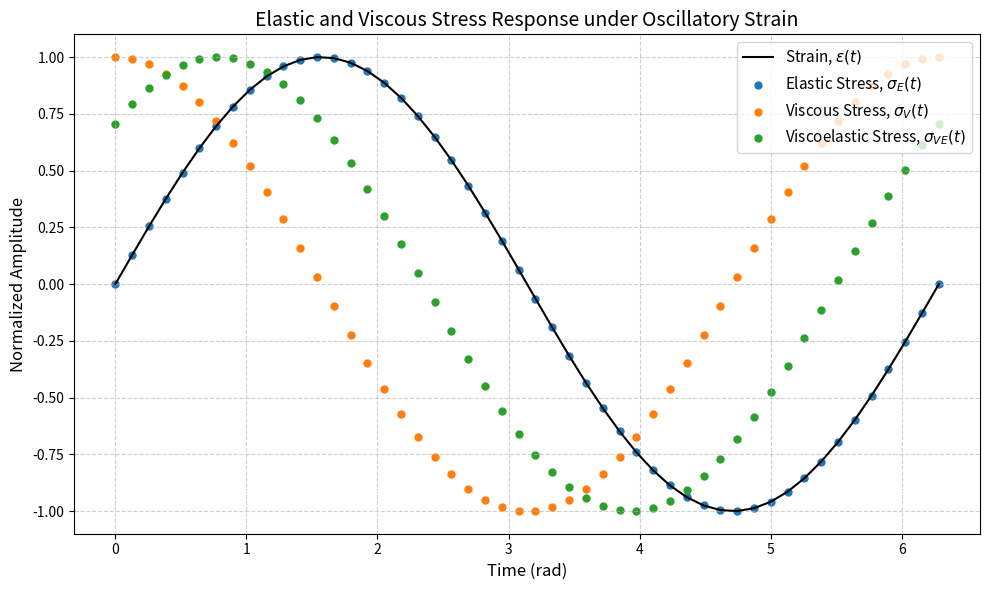

Recreate this plot in Python.
# # --- Helper functions ---
# def draw_spring(ax, x, y, length=1.0, height=0.2, turns=5, orientation='horizontal', label=None):
#     import numpy as np
#     if orientation == 'horizontal':
#         t = np.linspace(0, 1, 100)
#         x_vals = x + t * length
#         y_vals = y + height * np.sin(turns * 2 * np.pi * t)
#         ax.plot(x_vals, y_vals, color='black', lw=2)
#         if label:
#             ax.text(x + length/2, y + 0.3, label, ha='center', va='bottom', fontsize=12)
#     else:
#         t = np.linspace(0, 1, 100)
#         x_vals = x + height * np.sin(turns * 2 * np.pi * t)
#         y_vals = y + t * length
#         ax.plot(x_vals, y_vals, color='black', lw=2)
#         if label:
#             ax.text(x + 0.3, y + length/2, label, ha='left', va='center', fontsize=12)

# def draw_dashpot(ax, x, y, length=1.0, orientation='horizontal', label=None):
#     if orientation == 'horizontal':
#         ax.plot([x, x+length*0.3], [y, y], color='black', lw=2)
#         ax.plot([x+length*0.7, x+length], [y, y], color='black', lw=2)
#         ax.add_patch(plt.Rectangle((x+length*0.3, y-0.1), length*0.4, 0.2,
#                                    fill=False, edgecolor='black', lw=2))
#         if label:
#             ax.text(x + length/2, y + 0.3, label, ha='center', va='bottom', fontsize=12)
#     else:
#         ax.plot([x, x], [y, y+length*0.3], color='black', lw=2)
#         ax.plot([x, x], [y+length*0.7, y+length], color='black', lw=2)
#         ax.add_patch(plt.Rectangle((x-0.1, y+length*0.3), 0.2, length*0.4,
#                                    fill=False, edgecolor='black', lw=2))
#         if label:
#             ax.text(x + 0.3, y + length/2, label, ha='left', va='center', fontsize=12)

# def make_figure(title):
#     fig, ax = plt.subplots(figsize=(6,2))
#     ax.set_title(title, fontsize=14, pad=20)
#     ax.axis('off')
#     return fig, ax


# # --- Standard Linear Solid (SLS) ---
# fig, ax = make_figure("Standard Linear Solid")
# # Parallel top: spring (E1)
# draw_spring(ax, 0, 0.5, length=1, label="E∞")
# ax.plot([-0.5, 0], [0.5, 1], color='white', lw=2)
# ax.plot([-0.5, 0], [0.5, 0.5], color='black', lw=2)
# ax.plot([1, 2.5], [0.5, 0.5], color='black', lw=2)
# # Parallel bottom: Maxwell (spring + dashpot)
# draw_spring(ax, 0, -0.3, length=1, label="E₁")
# draw_dashpot(ax, 1, -0.3, length=1, label="η₁")
# ax.plot([-0.5, 0], [-0.3, -0.3], color='black', lw=2)
# ax.plot([2, 2.5], [-0.3, -0.3], color='black', lw=2)
# # # Left and right verticals
# ax.plot([-0.5, -0.5], [-0.3, 0.5], color='black', lw=2)
# ax.plot([2.5, 2.5], [-0.3, 0.5], color='black', lw=2)
# ax.set_title('Standard Linear Solid (SLS) Model')
# plt.show()

# # --- 2-term Prony Series ---
# fig, ax = make_figure("2-term Prony Series Model")
# # Equilibrium spring
# # Parallel top: spring (E1)
# draw_spring(ax, 0, 0.5, length=1, label="E∞")
# ax.plot([-0.5, 0], [0.5, 1], color='white', lw=2)
# ax.plot([-0.5, 0], [0.5, 0.5], color='black', lw=2)
# ax.plot([1, 2.5], [0.5, 0.5], color='black', lw=2)
# # Parallel bottom: Maxwell (spring + dashpot)
# draw_spring(ax, 0, -0.4, length=1, label="E₁")
# draw_dashpot(ax, 1, -0.4, length=1, label="η₁")
# ax.plot([-0.5, 0], [-0.4, -0.4], color='black', lw=2)
# ax.plot([2, 2.5], [-0.4, -0.4], color='black', lw=2)
# # Maxwell arm 2
# draw_spring(ax, 0, -1.3, length=1, label="E₂")
# draw_dashpot(ax, 1, -1.3, length=1, label="η₂")
# ax.plot([-0.5, 0], [-1.3, -1.3], color='black', lw=2)
# ax.plot([2, 2.5], [-1.3, -1.3], color='black', lw=2)
# # Left and right verticals
# ax.plot([-0.5, -0.5], [-1.3, 0.5], color='black', lw=2)
# ax.plot([2.5, 2.5], [-1.3, 0.5], color='black', lw=2)
# ax.set_title('2-term Prony Series')
# plt.show()

# # --- 3-term Prony Series ---
# fig, ax = make_figure("3-term Prony Series")
# # Equilibrium spring
# # Parallel top: spring (E1)
# draw_spring(ax, 0, 0.5, length=1, label="E∞")
# ax.plot([-0.5, 0], [0.5, 1.1], color='white', lw=2)
# ax.plot([-0.5, 0], [0.5, 0.5], color='black', lw=2)
# ax.plot([1, 2.5], [0.5, 0.5], color='black', lw=2)
# # Parallel bottom: Maxwell (spring + dashpot)
# draw_spring(ax, 0, -0.5, length=1, label="E₁")
# draw_dashpot(ax, 1, -0.5, length=1, label="η₁")
# ax.plot([-0.5, 0], [-0.5, -0.5], color='black', lw=2)
# ax.plot([2, 2.5], [-0.5, -0.5], color='black', lw=2)
# # Maxwell arm 2
# draw_spring(ax, 0, -1.5, length=1, label="E₂")
# draw_dashpot(ax, 1, -1.5, length=1, label="η₂")
# ax.plot([-0.5, 0], [-1.5, -1.5], color='black', lw=2)
# ax.plot([2, 2.5], [-1.5, -1.5], color='black', lw=2)
# # Maxwell arm 3
# draw_spring(ax, 0, -2.5, length=1, label="E₃")
# draw_dashpot(ax, 1, -2.5, length=1, label="η₃")
# ax.plot([-0.5, 0], [-2.5, -2.5], color='black', lw=2)
# ax.plot([2, 2.5], [-2.5, -2.5], color='black', lw=2)
# # Left and right verticals
# ax.plot([-0.5, -0.5], [-2.5, 0.5], color='black', lw=2)
# ax.plot([2.5, 2.5], [-2.5, 0.5], color='black', lw=2)
# ax.set_title('3-term Prony Series')

# plt.show()


import numpy as np
import matplotlib.pyplot as plt

# Time array
t = np.linspace(0, 2*np.pi, 50)

# Parameters
strain_amp = 1.0
omega = 1.0
delta = np.pi / 4  # phase lag (45 degrees)

# Define signals
strain = strain_amp * np.sin(omega * t)
stress_elastic = strain_amp * np.sin(omega * t)
stress_viscous = strain_amp * np.sin(omega * t + np.pi/2)
stress_viscoelastic = strain_amp * np.sin(omega * t + delta)

# Save a high-resolution (300 dpi) version of the viscoelastic stress response figure as PNG

fig, ax = plt.subplots(figsize=(10, 6))

# Plot curves
ax.plot(t, strain, linewidth = 1.5, c = 'k', label='Strain, $\\varepsilon(t)$')
ax.scatter(t, stress_elastic, s = 25, label='Elastic Stress, $\\sigma_E(t)$')
ax.scatter(t, stress_viscous, s = 25, label='Viscous Stress, $\\sigma_V(t)$')
ax.scatter(t, stress_viscoelastic, s = 25, label='Viscoelastic Stress, $\\sigma_{VE}(t)$')

# Axis labels and formatting
ax.set_xlabel("Time (rad)", fontsize=12)
ax.set_ylabel("Normalized Amplitude", fontsize=12)
ax.set_title("Elastic and Viscous Stress Response under Oscillatory Strain", fontsize=14)
ax.legend(fontsize=11, loc='upper right')
ax.grid(True, ls='--', alpha=0.6)

plt.tight_layout()
plt.show()
